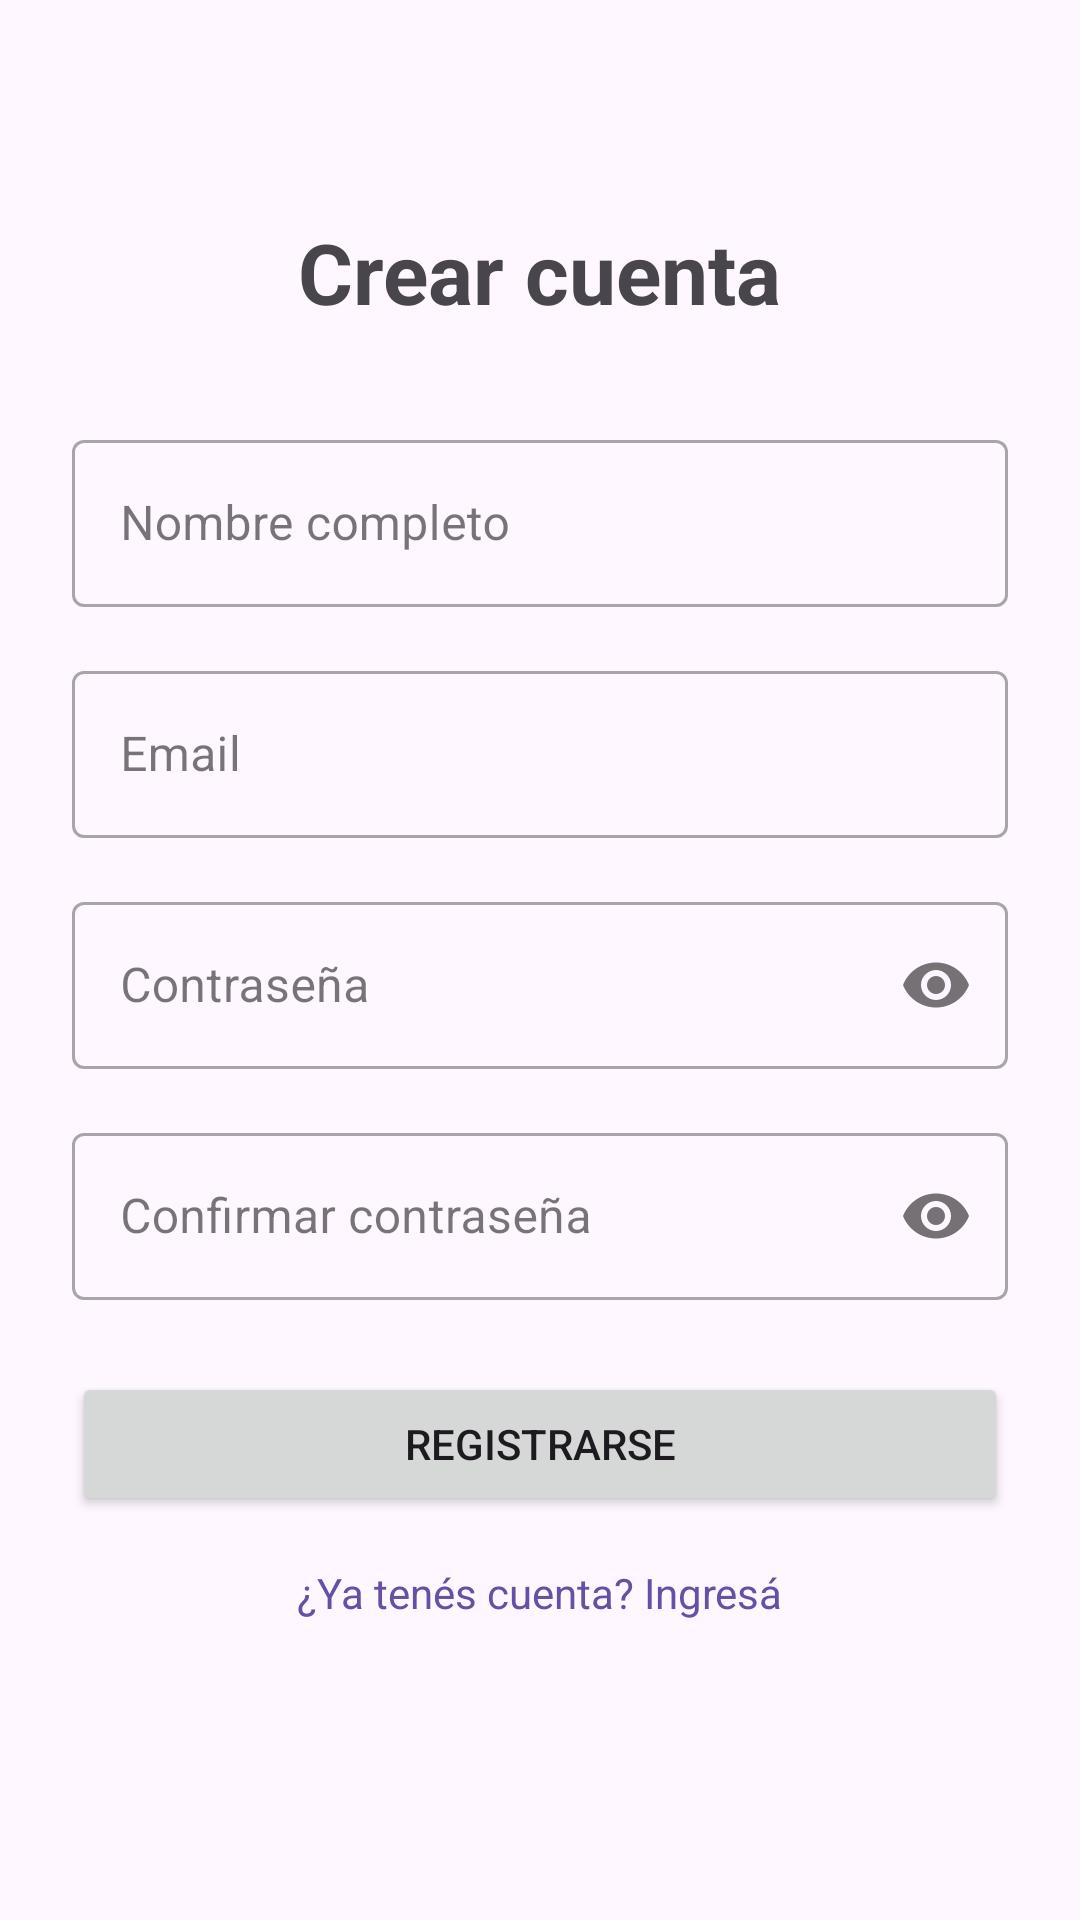

Here is an Android app screen rendered from its layout file. Give the layout XML and the strings, colors and styles it references.
<!-- AndroidManifest.xml: application theme Theme.XplorerNow -->
<!-- res/layout/activity_register.xml -->
<?xml version="1.0" encoding="utf-8"?>
<ScrollView
    xmlns:android="http://schemas.android.com/apk/res/android"
    xmlns:app="http://schemas.android.com/apk/res-auto"
    android:layout_width="match_parent"
    android:layout_height="match_parent">

    <androidx.constraintlayout.widget.ConstraintLayout
        android:layout_width="match_parent"
        android:layout_height="wrap_content"
        android:padding="24dp">

        
        <TextView
            android:id="@+id/tvTitulo"
            android:layout_width="wrap_content"
            android:layout_height="wrap_content"
            android:text="Crear cuenta"
            android:textSize="28sp"
            android:textStyle="bold"
            android:layout_marginTop="48dp"
            app:layout_constraintTop_toTopOf="parent"
            app:layout_constraintStart_toStartOf="parent"
            app:layout_constraintEnd_toEndOf="parent"/>

        
        <com.google.android.material.textfield.TextInputLayout
            android:id="@+id/tilNombre"
            style="@style/Widget.MaterialComponents.TextInputLayout.OutlinedBox"
            android:layout_width="0dp"
            android:layout_height="wrap_content"
            android:hint="Nombre completo"
            android:layout_marginTop="32dp"
            app:layout_constraintTop_toBottomOf="@id/tvTitulo"
            app:layout_constraintStart_toStartOf="parent"
            app:layout_constraintEnd_toEndOf="parent">

            <com.google.android.material.textfield.TextInputEditText
                android:id="@+id/etNombre"
                android:layout_width="match_parent"
                android:layout_height="wrap_content"
                android:inputType="textPersonName"/>

        </com.google.android.material.textfield.TextInputLayout>

        
        <com.google.android.material.textfield.TextInputLayout
            android:id="@+id/tilEmail"
            style="@style/Widget.MaterialComponents.TextInputLayout.OutlinedBox"
            android:layout_width="0dp"
            android:layout_height="wrap_content"
            android:hint="Email"
            android:layout_marginTop="16dp"
            app:layout_constraintTop_toBottomOf="@id/tilNombre"
            app:layout_constraintStart_toStartOf="parent"
            app:layout_constraintEnd_toEndOf="parent">

            <com.google.android.material.textfield.TextInputEditText
                android:id="@+id/etEmail"
                android:layout_width="match_parent"
                android:layout_height="wrap_content"
                android:inputType="textEmailAddress"/>

        </com.google.android.material.textfield.TextInputLayout>

        
        <com.google.android.material.textfield.TextInputLayout
            android:id="@+id/tilPassword"
            style="@style/Widget.MaterialComponents.TextInputLayout.OutlinedBox"
            android:layout_width="0dp"
            android:layout_height="wrap_content"
            android:hint="Contraseña"
            android:layout_marginTop="16dp"
            app:passwordToggleEnabled="true"
            app:layout_constraintTop_toBottomOf="@id/tilEmail"
            app:layout_constraintStart_toStartOf="parent"
            app:layout_constraintEnd_toEndOf="parent">

            <com.google.android.material.textfield.TextInputEditText
                android:id="@+id/etPassword"
                android:layout_width="match_parent"
                android:layout_height="wrap_content"
                android:inputType="textPassword"/>

        </com.google.android.material.textfield.TextInputLayout>

        
        <com.google.android.material.textfield.TextInputLayout
            android:id="@+id/tilConfirmPassword"
            style="@style/Widget.MaterialComponents.TextInputLayout.OutlinedBox"
            android:layout_width="0dp"
            android:layout_height="wrap_content"
            android:hint="Confirmar contraseña"
            android:layout_marginTop="16dp"
            app:passwordToggleEnabled="true"
            app:layout_constraintTop_toBottomOf="@id/tilPassword"
            app:layout_constraintStart_toStartOf="parent"
            app:layout_constraintEnd_toEndOf="parent">

            <com.google.android.material.textfield.TextInputEditText
                android:id="@+id/etConfirmPassword"
                android:layout_width="match_parent"
                android:layout_height="wrap_content"
                android:inputType="textPassword"/>

        </com.google.android.material.textfield.TextInputLayout>

        
        <Button
            android:id="@+id/btnRegistrarse"
            android:layout_width="0dp"
            android:layout_height="wrap_content"
            android:text="Registrarse"
            android:layout_marginTop="24dp"
            app:layout_constraintTop_toBottomOf="@id/tilConfirmPassword"
            app:layout_constraintStart_toStartOf="parent"
            app:layout_constraintEnd_toEndOf="parent"/>

        
        <TextView
            android:id="@+id/tvIrALogin"
            android:layout_width="wrap_content"
            android:layout_height="wrap_content"
            android:text="¿Ya tenés cuenta? Ingresá"
            android:textColor="?attr/colorPrimary"
            android:layout_marginTop="16dp"
            android:layout_marginBottom="32dp"
            app:layout_constraintTop_toBottomOf="@id/btnRegistrarse"
            app:layout_constraintStart_toStartOf="parent"
            app:layout_constraintEnd_toEndOf="parent"/>

    </androidx.constraintlayout.widget.ConstraintLayout>

</ScrollView>
<!-- resources referenced by this layout -->
<resources>
  <style name="Theme.XplorerNow" parent="Base.Theme.XplorerNow" />
  <style name="Base.Theme.XplorerNow" parent="Theme.Material3.DayNight.NoActionBar">
          
          
      </style>
</resources>
